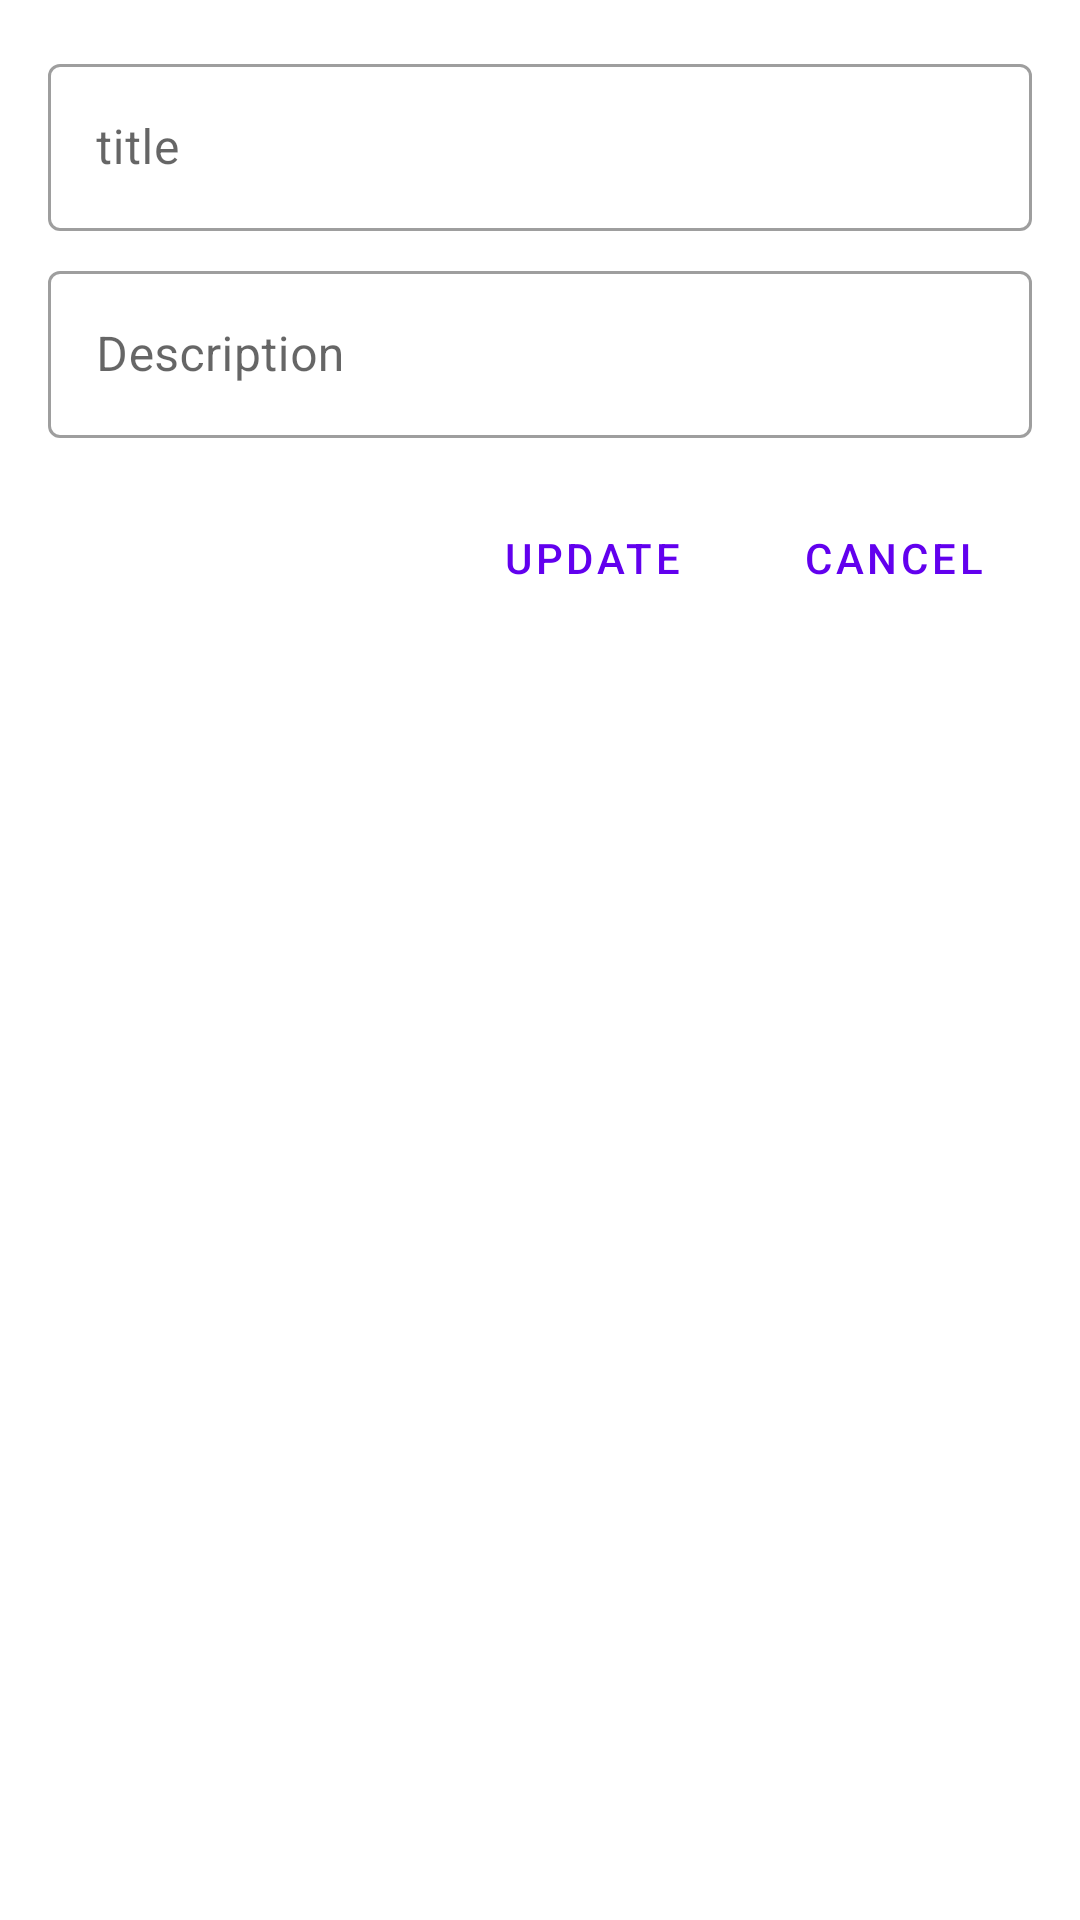

Write the Android layout XML for this screen, with the resource values it uses.
<!-- AndroidManifest.xml: application theme Theme.MySimpleRecyclerView -->
<!-- res/layout/fragment_update.xml -->
<?xml version="1.0" encoding="utf-8"?>
<androidx.constraintlayout.widget.ConstraintLayout xmlns:android="http://schemas.android.com/apk/res/android"
    xmlns:app="http://schemas.android.com/apk/res-auto"
    xmlns:tools="http://schemas.android.com/tools"
    android:layout_width="match_parent"
    android:layout_height="match_parent"
    tools:context=".presentation.item.update.UpdateFragment">

    <com.google.android.material.textfield.TextInputLayout
        android:id="@+id/title_update_editText"
        style="@style/Widget.MaterialComponents.TextInputLayout.OutlinedBox"
        android:layout_width="match_parent"
        android:layout_height="wrap_content"
        android:layout_marginStart="16dp"
        android:layout_marginTop="16dp"
        android:layout_marginEnd="16dp"
        android:hint="title"
        app:layout_constraintEnd_toEndOf="parent"
        app:layout_constraintStart_toStartOf="parent"
        app:layout_constraintTop_toTopOf="parent">

        <com.google.android.material.textfield.TextInputEditText
            android:layout_width="match_parent"
            android:layout_height="wrap_content" />

    </com.google.android.material.textfield.TextInputLayout>

    <com.google.android.material.textfield.TextInputLayout
        android:id="@+id/description_update_editText"
        style="@style/Widget.MaterialComponents.TextInputLayout.OutlinedBox"
        android:layout_width="match_parent"
        android:layout_height="wrap_content"
        android:layout_marginStart="16dp"
        android:layout_marginTop="8dp"
        android:layout_marginEnd="16dp"
        android:hint="Description"
        app:layout_constraintEnd_toEndOf="parent"
        app:layout_constraintStart_toStartOf="parent"
        app:layout_constraintTop_toBottomOf="@+id/title_update_editText">

        <com.google.android.material.textfield.TextInputEditText
            android:layout_width="match_parent"
            android:layout_height="wrap_content"
            app:layout_constraintEnd_toEndOf="parent"
            app:layout_constraintStart_toStartOf="parent"
            app:layout_constraintTop_toBottomOf="@+id/title_update_editText" />
    </com.google.android.material.textfield.TextInputLayout>

    <Button
        android:id="@+id/update_button"
        style="?attr/materialButtonOutlinedStyle"
        android:layout_width="wrap_content"
        android:layout_height="wrap_content"
        android:layout_marginTop="16dp"
        android:layout_marginEnd="8dp"
        android:text="Update"
        app:layout_constraintEnd_toStartOf="@+id/cancel_button"
        app:layout_constraintTop_toBottomOf="@+id/description_update_editText" />

    <Button
        android:id="@+id/cancel_button"
        style="?attr/materialButtonOutlinedStyle"
        android:layout_width="wrap_content"
        android:layout_height="wrap_content"
        android:layout_marginTop="16dp"
        android:layout_marginEnd="16dp"
        android:text="Cancel"
        app:layout_constraintEnd_toEndOf="parent"
        app:layout_constraintTop_toBottomOf="@+id/description_update_editText" />

</androidx.constraintlayout.widget.ConstraintLayout>
<!-- resources referenced by this layout -->
<resources>
  <style name="Theme.MySimpleRecyclerView" parent="Theme.MaterialComponents.DayNight.DarkActionBar">
          
          <item name="colorPrimary">@color/purple_500</item>
          <item name="colorPrimaryVariant">@color/purple_700</item>
          <item name="colorOnPrimary">@color/white</item>
          
          <item name="colorSecondary">@color/teal_200</item>
          <item name="colorSecondaryVariant">@color/teal_700</item>
          <item name="colorOnSecondary">@color/black</item>
          
          <item name="android:statusBarColor" tools:targetApi="l">?attr/colorPrimaryVariant</item>
          
      </style>
  <!-- not gathered from this repository: default colours our renderer supplied (Android Studio template values) -->
  <color name="purple_500">#FF6200EE</color>
  <color name="purple_700">#FF3700B3</color>
  <color name="teal_200">#FF03DAC5</color>
  <color name="teal_700">#FF018786</color>
  <color name="black">#FF000000</color>
  <color name="white">#FFFFFFFF</color>
</resources>
